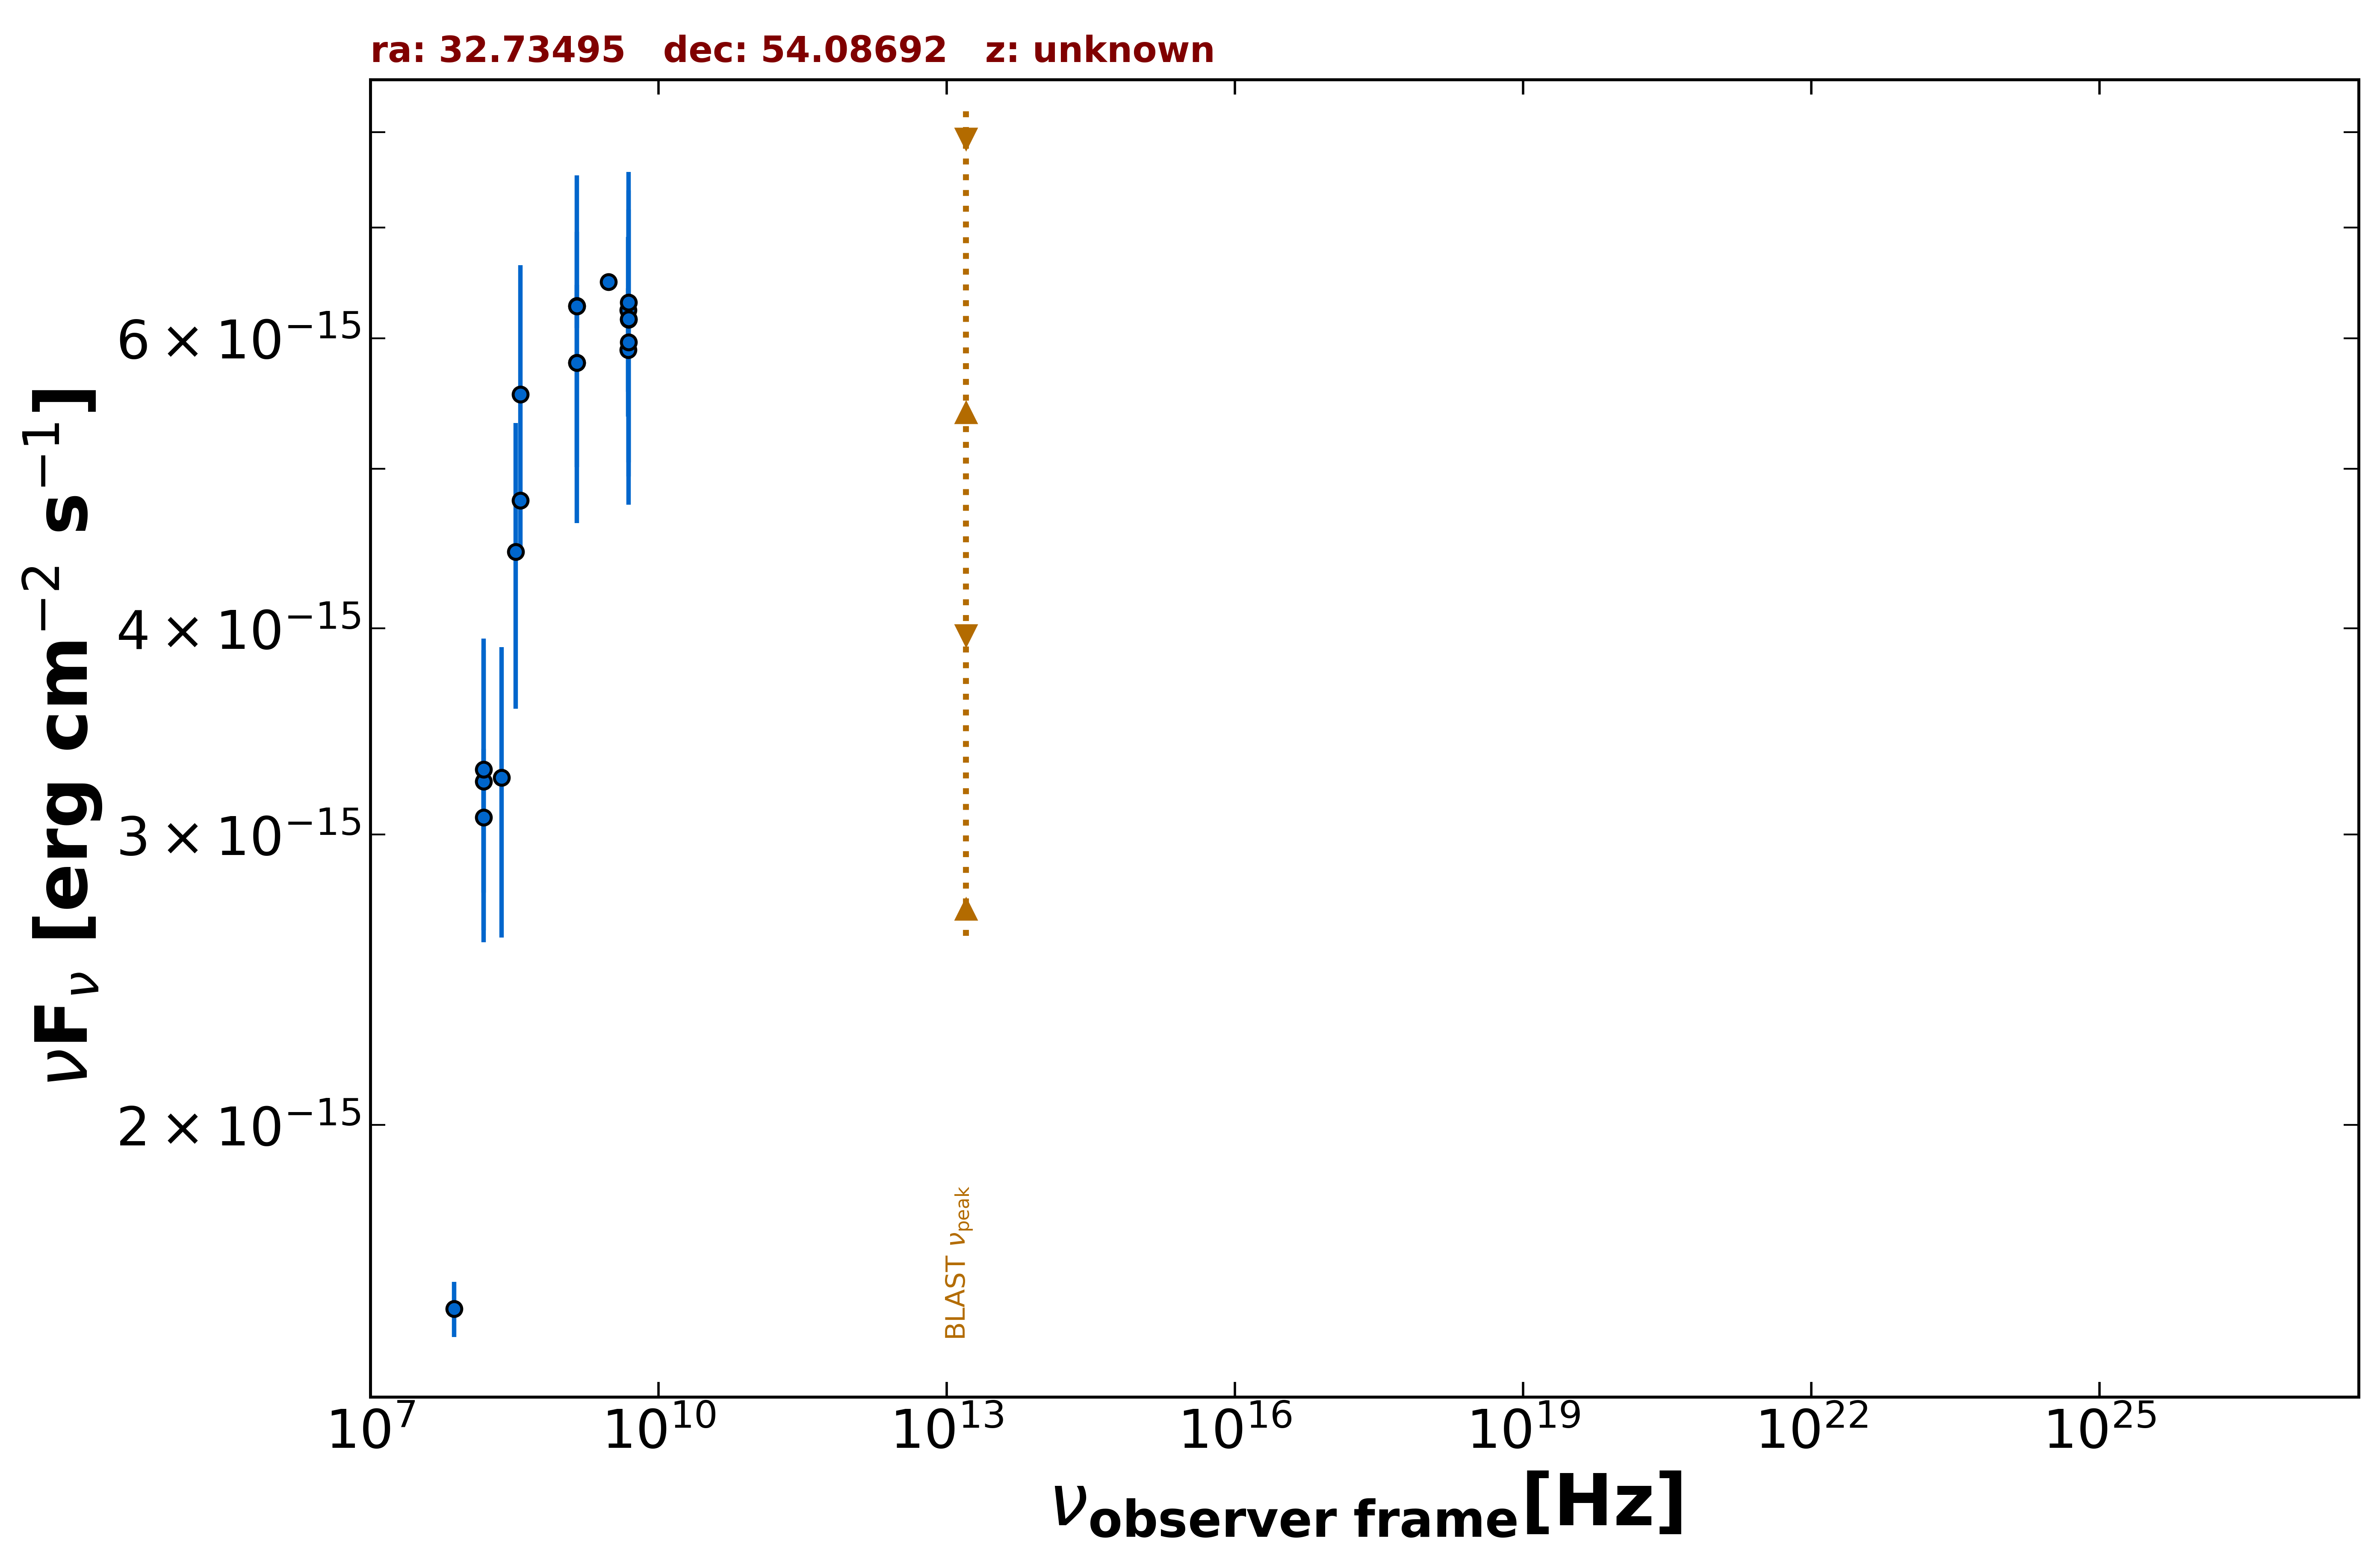

Values plotted in this chart, from the file beside it:
freq., flux, err_flux, MJD_start, MJD_end, flag, catalog, reference
1.400e+09, 6.275e-15, 1.890e-16, 55000, 55000, , NVSS, Condon et al. 1998  AJ  115  1693
3.000e+09, 6.491e-15, 1.050e-17, 55000, 55000, , VLASSQL, Gordon et al. 2021  ApJS  255  30
1.500e+08, 3.073e-15, 3.070e-16, 55000, 55000, , TGSS150, Intema et al. 2017  A&A  598  A781
7.400e+07, 1.547e-15, 5.950e-17, 55000, 55000, , VLSSR, Lane et al. 2014  MNRAS  440 327
4.800e+09, 5.904e-15, 5.280e-16, 55000, 55000, , GB6, Gregory et al. 1996  ApJS  103  427
4.800e+09, 6.240e-15, 6.720e-16, 55000, 55000, , GB87, Gregory et al. 1992  VizieR  VIII/14/j20…
4.850e+09, 6.159e-15, 0.000e+00, 55000, 55000, , NORTH20, White and Becker  1992  ApJS  79  331
1.400e+09, 5.796e-15, 0.000e+00, 55000, 55000, , NORTH20, White and Becker  1992  ApJS  79  331
3.650e+08, 4.782e-15, 0.000e+00, 55000, 55000, , NORTH20, White and Becker  1992  ApJS  79  331
4.850e+09, 5.966e-15, 1.212e-15, 55000, 55000, , SPECFINDV3, Stein et al.  2021  A&A  655  A17
4.850e+09, 6.305e-15, 1.261e-15, 55000, 55000, , SPECFINDV3, Stein et al.  2021  A&A  655  A17
4.850e+09, 6.160e-15, 1.213e-15, 55000, 55000, , SPECFINDV3, Stein et al.  2021  A&A  655  A17
3.650e+08, 5.548e-15, 1.095e-15, 55000, 55000, , SPECFINDV3, Stein et al.  2021  A&A  655  A17
3.250e+08, 4.453e-15, 8.775e-16, 55000, 55000, , SPECFINDV3, Stein et al.  2021  A&A  655  A17
1.400e+09, 6.272e-15, 1.260e-15, 55000, 55000, , SPECFINDV3, Stein et al.  2021  A&A  655  A17
2.320e+08, 3.248e-15, 6.500e-16, 55000, 55000, , SPECFINDV3, Stein et al.  2021  A&A  655  A17
1.400e+09, 5.796e-15, 1.162e-15, 55000, 55000, , SPECFINDV3, Stein et al.  2021  A&A  655  A17
1.510e+08, 3.231e-15, 6.495e-16, 55000, 55000, , SPECFINDV3, Stein et al.  2021  A&A  655  A17
1.500e+08, 3.285e-15, 6.600e-16, 55000, 55000, , SPECFINDV3, Stein et al.  2021  A&A  655  A17
